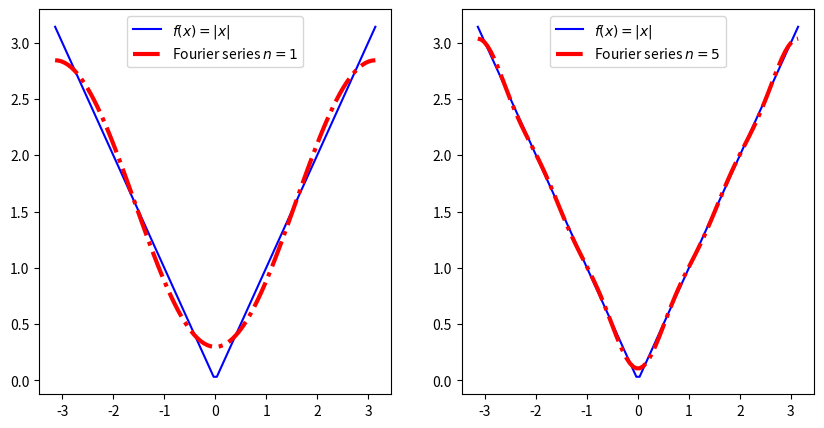

This chart was generated by the following Python code: (Note: this script raises an exception after producing the figure.)
#
# Fourier Series for f(x) = abs(x) for -pi <= x <= pi
# 06_fou/Fourier_series.py
#
# [redacted]
# Derivatives Analytics with Python
#
import numpy as np
import matplotlib as mpl
mpl.use('Agg')
import matplotlib.pyplot as plt

PNG_PATH = '../png/6ch/'

#
# Fourier series function
#


def fourier_series(x, n):
    ''' Generate Fourier Series from vector x for f(x) = abs(x)
    of order n.
    Parameters
    ==========
    x : float or array of floats
        input numbers
    n : int
        order of Fourier series
    Returns
    =======
    fourier_values : float or array of floats
        numbers according to Fourier series approximation
    '''
    # Really don't understang how this works or the value added, need to read up more
    fourier_values = np.pi / 2
    for i in range(1, n + 1):
        fourier_values += ((2 * ((-1) ** i - 1)) / (np.pi * i ** 2) * np.cos(i * x))
    return fourier_values


def plot_fourier_series():
    # Data Generation
    x = np.linspace(-np.pi, np.pi, 100)
    y1 = fourier_series(x, 1)
    y2 = fourier_series(x, 5)

    # Data Plotting
    plt.figure(figsize=(10, 5))
    plt.subplot(121)
    plt.plot(x, abs(x), 'b', label='$f(x) = |x|$')
    plt.plot(x, y1, 'r-.', lw=3.0, label='Fourier series $n=1$')
    plt.legend(loc=9)
    plt.subplot(122)
    plt.plot(x, abs(x), 'b', label='$f(x) = |x|$')
    plt.plot(x, y2, 'r-.', lw=3.0, label='Fourier series $n=5$')
    plt.legend(loc=9)
    plt.savefig(PNG_PATH + 'fourier_series', dpi=300)
    plt.close()


if __name__ == '__main__':
    plot_fourier_series()